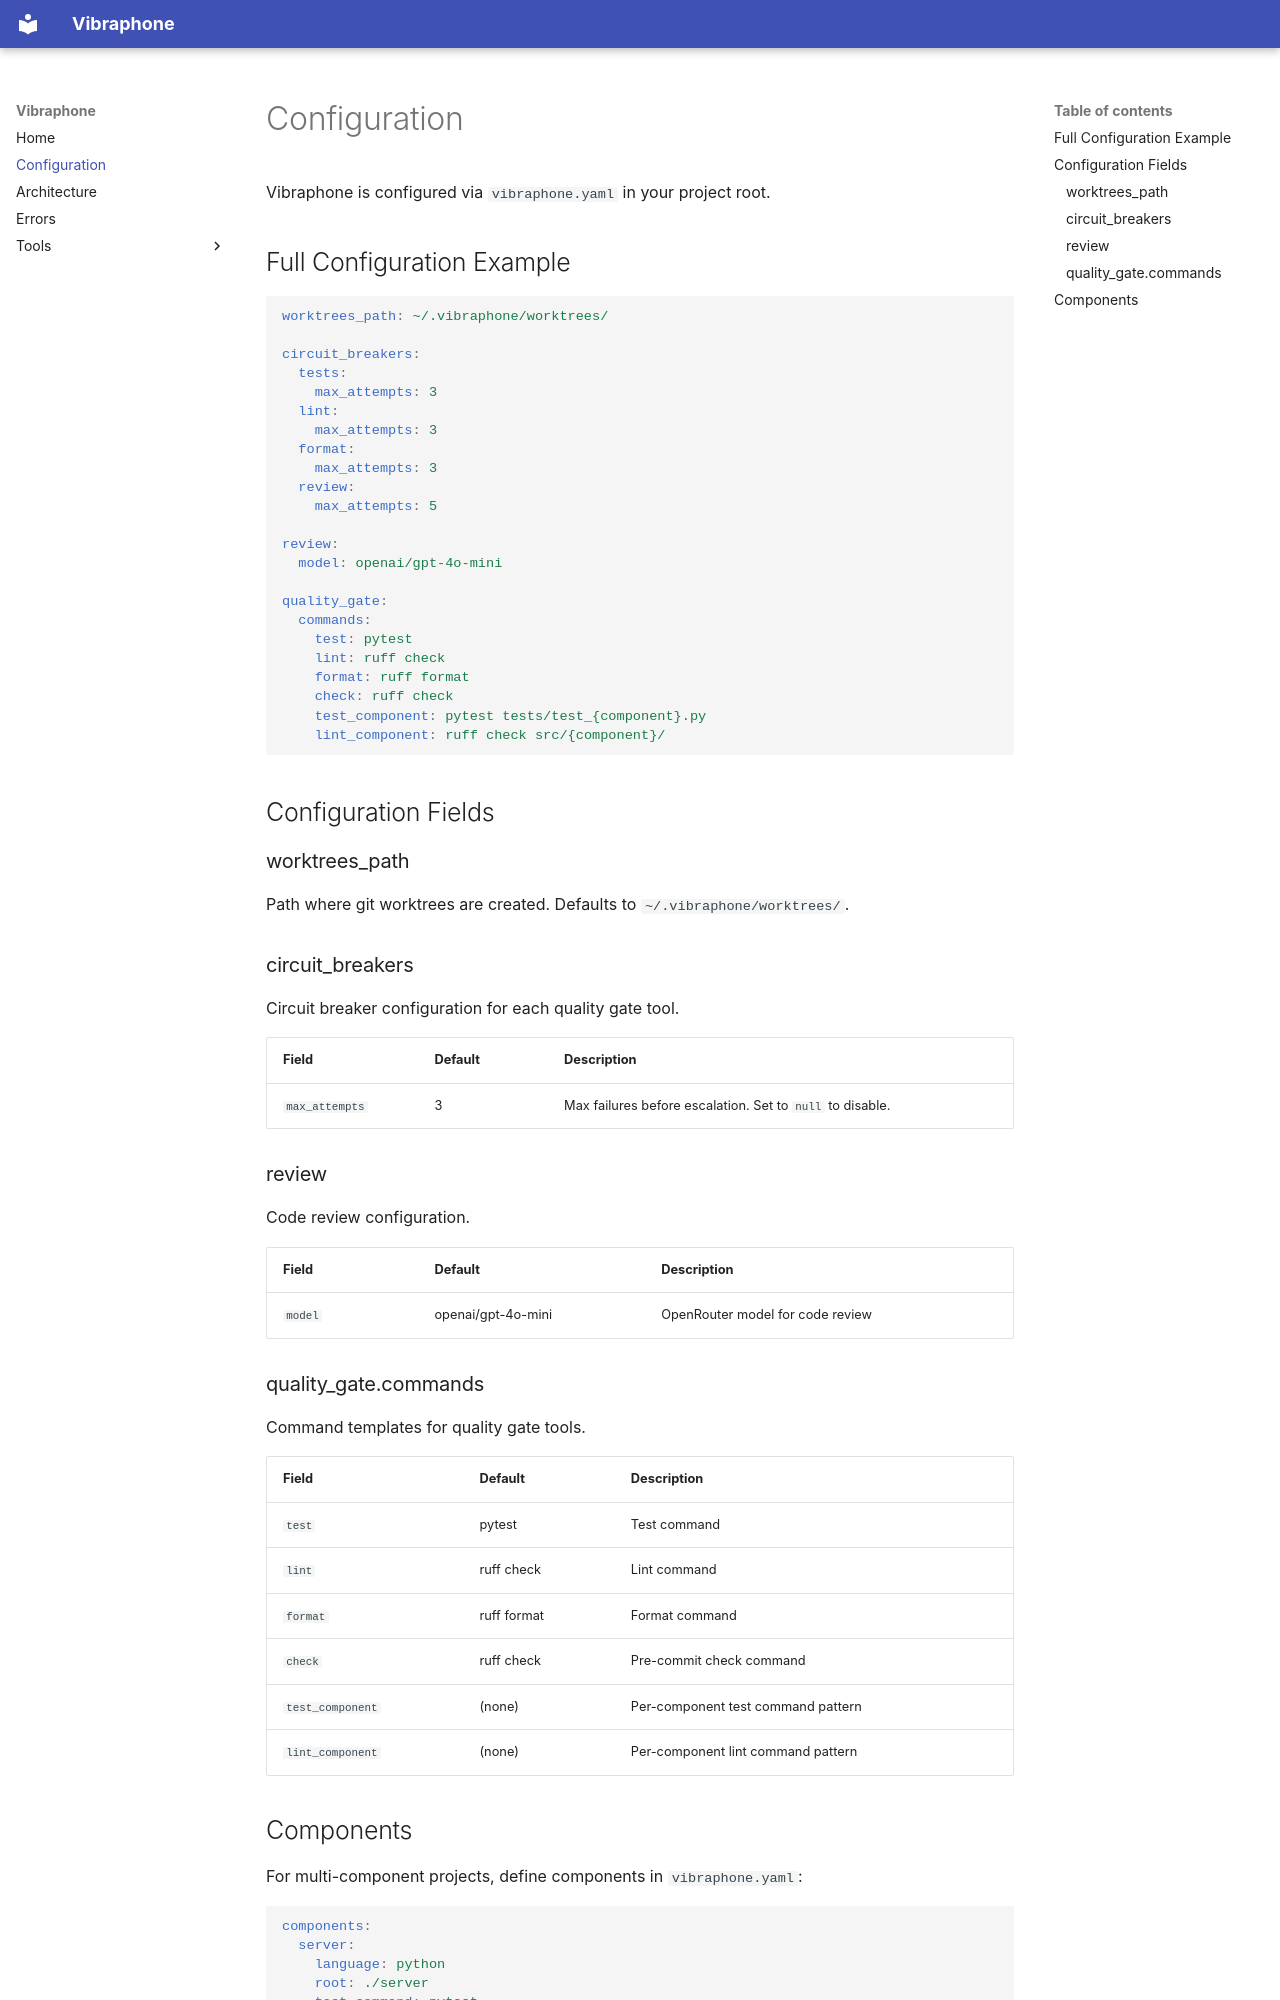

repository: lukemcguire/vibraphone · page: configuration/index.html · generator: mkdocs

# Configuration

Vibraphone is configured via `vibraphone.yaml` in your project root.

## Full Configuration Example

```yaml
worktrees_path: ~/.vibraphone/worktrees/

circuit_breakers:
  tests:
    max_attempts: 3
  lint:
    max_attempts: 3
  format:
    max_attempts: 3
  review:
    max_attempts: 5

review:
  model: openai/gpt-4o-mini

quality_gate:
  commands:
    test: pytest
    lint: ruff check
    format: ruff format
    check: ruff check
    test_component: pytest tests/test_{component}.py
    lint_component: ruff check src/{component}/
```

## Configuration Fields

### worktrees_path

Path where git worktrees are created. Defaults to `~/.vibraphone/worktrees/`.

### circuit_breakers

Circuit breaker configuration for each quality gate tool.

| Field | Default | Description |
|-------|---------|-------------|
| `max_attempts` | 3 | Max failures before escalation. Set to `null` to disable. |

### review

Code review configuration.

| Field | Default | Description |
|-------|---------|-------------|
| `model` | openai/gpt-4o-mini | OpenRouter model for code review |

### quality_gate.commands

Command templates for quality gate tools.

| Field | Default | Description |
|-------|---------|-------------|
| `test` | pytest | Test command |
| `lint` | ruff check | Lint command |
| `format` | ruff format | Format command |
| `check` | ruff check | Pre-commit check command |
| `test_component` | (none) | Per-component test command pattern |
| `lint_component` | (none) | Per-component lint command pattern |
